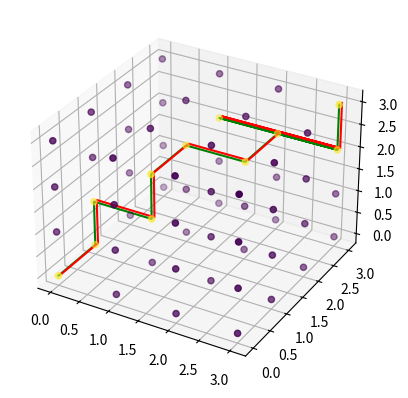

The matplotlib source for this figure:
import numpy as np
from matplotlib import pyplot as plt
from mpl_toolkits.mplot3d import Axes3D

fig = plt.figure()
ax1 = plt.axes(projection='3d')

dimension = 4
#route = [[0, 0, 0], [0, 1, 0], [0, 1, 1], [1, 1, 1], [1, 1, 2], [1, 2, 2], [2, 2, 2], [2, 3, 2], [3, 3, 2], [3, 3, 3]]
route = [[0,0,0],[0,1,0],[0,1,1],[1,1,1],[1,1,2],[1,2,2],[2, 2, 2], [2, 3, 2], [3, 3, 2],[1,3,2],[2,3,2],[3,3,2],[3,3,3]] 
route = np.array(route)
x = np.arange(0,dimension)
x_ok = np.ones((dimension,dimension,dimension))
z = x_ok*x
x_1 = x_ok*x.reshape((dimension,1))
y = x_ok*x.reshape((dimension,1,1))
color = np.ones((dimension,dimension,dimension))*0
for i in route:
    color[i[0],i[1],i[2]] = 1
ax1.scatter3D(y,x_1,z,c=color)
ax1.plot3D(route[:,0],route[:,1],route[:,2],'green')
ax1.plot3D(route[:,0]+0.03,route[:,1]+0.03,route[:,2]+0.03,'red')
plt.show()

